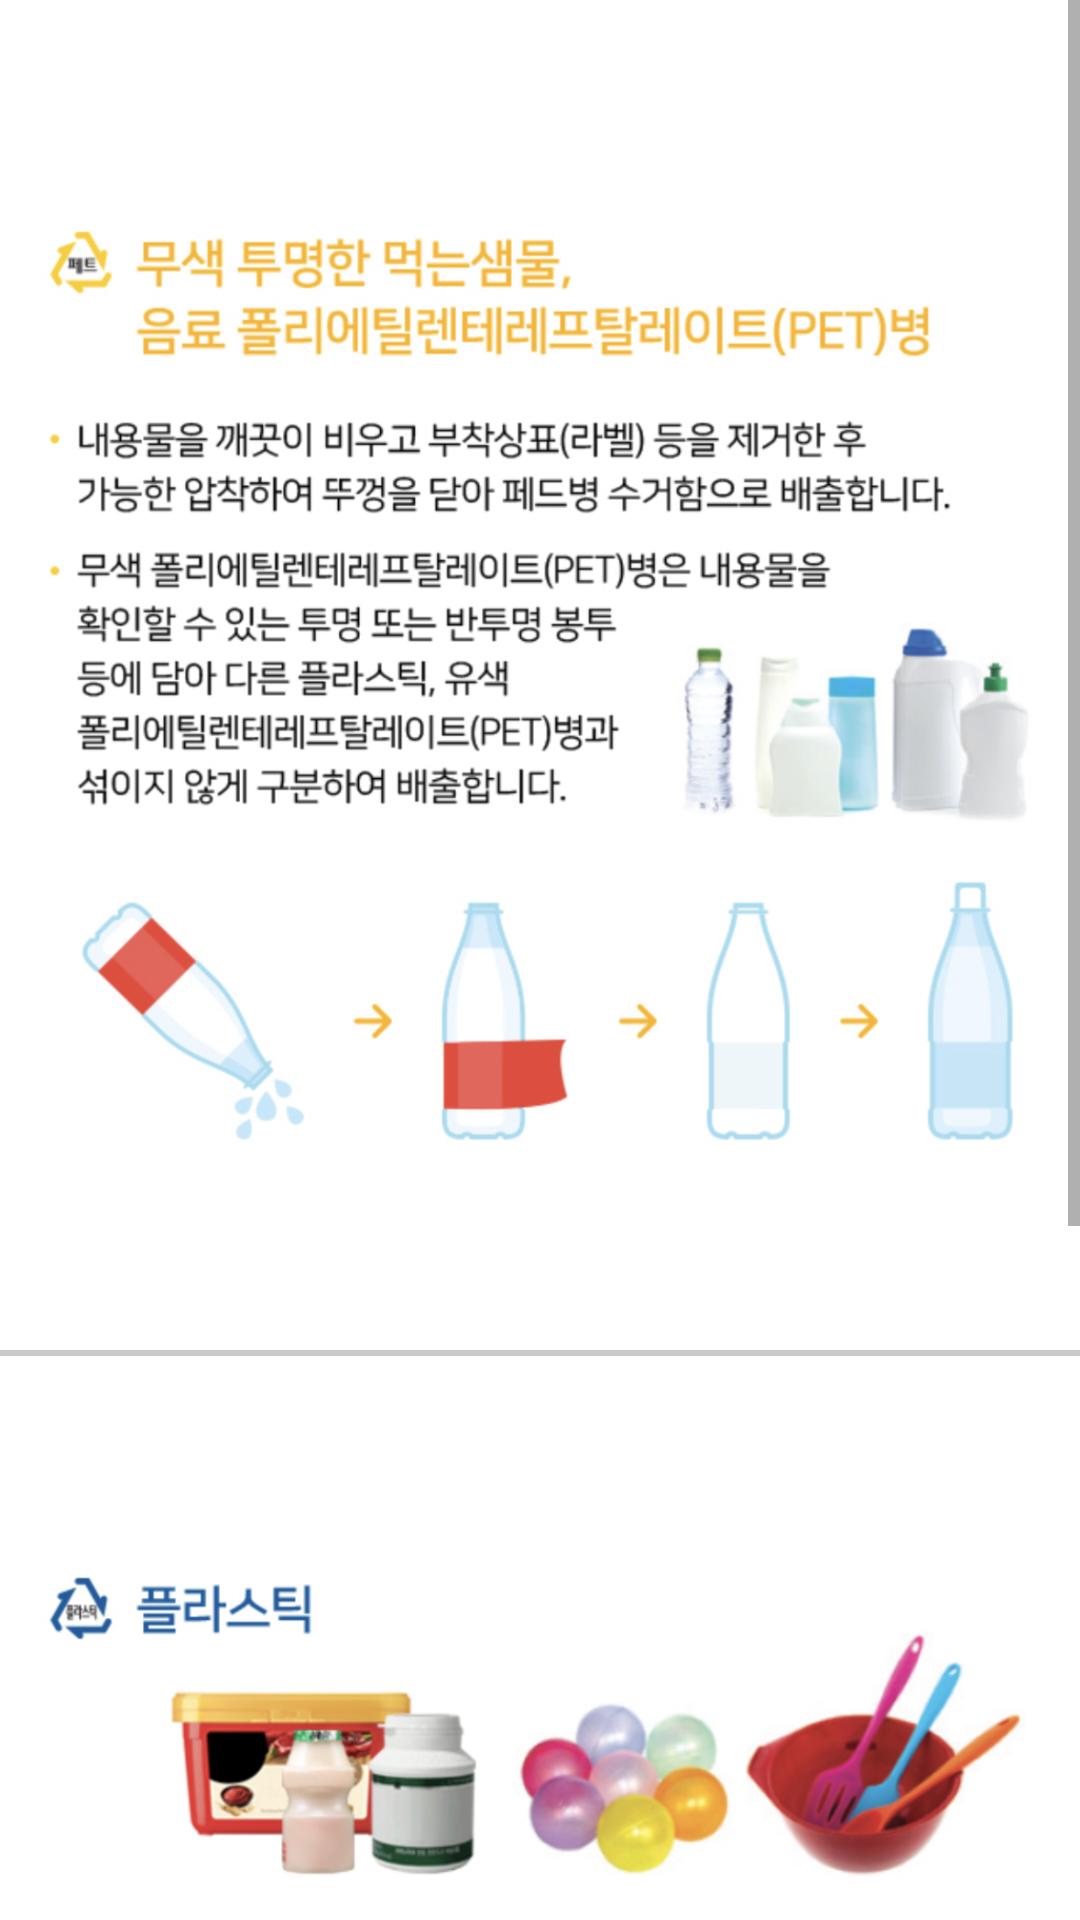

Reconstruct the res/layout file that produces this screen, plus the resources it refers to.
<!-- AndroidManifest.xml: application theme Theme.MyApplication -->
<!-- res/layout/trash_plastic.xml -->
<?xml version="1.0" encoding="utf-8"?>

<androidx.constraintlayout.widget.ConstraintLayout xmlns:android="http://schemas.android.com/apk/res/android"
    xmlns:app="http://schemas.android.com/apk/res-auto"
    xmlns:tools="http://schemas.android.com/tools"
    android:layout_width="match_parent"
    android:layout_height="match_parent"
    android:orientation="vertical">

    <ScrollView
        android:layout_width="match_parent"
        android:layout_height="match_parent" >

        <LinearLayout
            android:layout_width="match_parent"
            android:layout_height="wrap_content"
            android:orientation="vertical">

            <ImageView
                android:id="@+id/plastic1"
                android:layout_width="match_parent"
                android:layout_height="450dp"
                android:src="@drawable/plastic_1" />

            <View
                android:id="@+id/divider10"
                android:layout_width="match_parent"
                android:layout_height="2dp"
                android:layout_weight="1"
                android:background="#CACACA" />

            <ImageView
                android:id="@+id/plastic2"
                android:layout_width="match_parent"
                android:layout_height="550dp"
                android:src="@drawable/plastic_2" />
        </LinearLayout>
    </ScrollView>
</androidx.constraintlayout.widget.ConstraintLayout>
<!-- resources referenced by this layout -->
<resources>
  <!-- drawable plastic_1: jpg bitmap (drawable, 415040 bytes) -->
  <!-- drawable plastic_2: jpg bitmap (drawable, 534046 bytes) -->
  <style name="Theme.MyApplication" parent="Theme.MaterialComponents.DayNight.DarkActionBar">
          
          <item name="colorPrimary">@color/purple_700</item>
          <item name="colorPrimaryVariant">@color/purple_200</item>
          <item name="colorOnPrimary">@color/purple_500</item>
          
          <item name="colorSecondary">@color/teal_200</item>
          <item name="colorSecondaryVariant">@color/teal_700</item>
          <item name="colorOnSecondary">@color/black</item>
          
          <item name="android:statusBarColor">?attr/colorPrimaryVariant</item>
          
      </style>
  <color name="purple_700">#79B670</color>
  <color name="purple_200">#438C36</color>
  <color name="purple_500">#2E7820</color>
  <color name="teal_200">#FF03DAC5</color>
  <color name="teal_700">#FF018786</color>
  <color name="black">#FF000000</color>
</resources>
